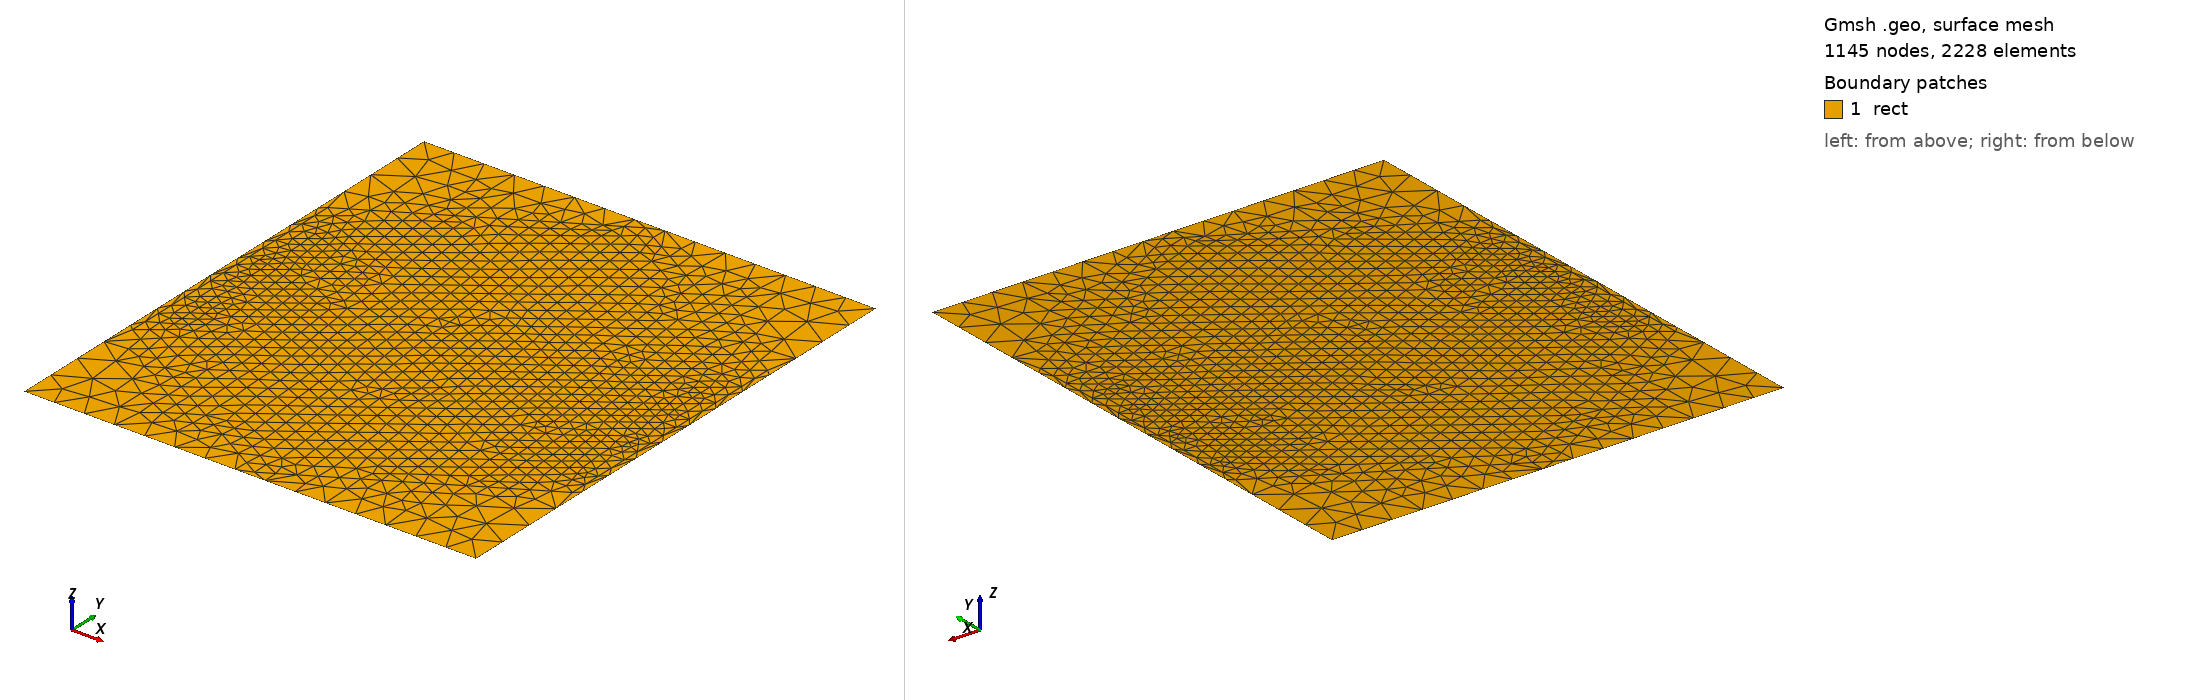

Gmsh geometry script, surface-meshed: 1145 nodes, 2228 surface elements. Boundary patches (legend numbers): 1 rect. Left view from above one corner, right view from below the opposite corner. Legend entries are the model's physical surfaces. The drawing asked Gmsh for element sizes between 1% and 20% of the model's largest extent; the script's own settings can give other sizes.

=== mymesh.geo (drawn) ===
h0 = 0.1;
is_structured = 0;
k1x =  3.627598728468436;
k1y =  6.283185307179586;
k2x =  3.627598728468436;
k2y = -6.283185307179586;

Kx = 0;
Ky = 4.188790204786391;

x1 = -Kx + k1x + 0.1; y1 = -Ky - 0.1; z1 = 0.0;
x2 = -Kx + k1x + 0.1; y2 =  Ky + 0.1; z2 = 0.0;
x3 =  Kx - k1x - 0.1; y3 =  Ky + 0.1; z3 = 0.0;
x4 =  Kx - k1x - 0.1; y4 = -Ky - 0.1; z4 = 0.0;

numNodesX = 16; numNodesY = 16;

domain_name = "rect";
side_name1 = "ymin";
side_name2 = "xmax";
side_name3 = "ymax";
side_name4 = "xmin";

// Points
P_1 = newp; Point(P_1) = {x1, y1, z1, h0};
P_2 = newp; Point(P_2) = {x2, y2, z2, h0};
P_3 = newp; Point(P_3) = {x3, y3, z3, h0};
P_4 = newp; Point(P_4) = {x4, y4, z4, h0};

domain_0 = {P_1[], P_2[], P_3[], P_4[]};

// Brillouin zone vertices
B_1 = newp; Point(B_1) = { Kx,        Ky,       0.0, h0};
B_2 = newp; Point(B_2) = {-Kx + k1x, -Ky + k1y, 0.0, h0};
B_3 = newp; Point(B_3) = { Kx + k2x,  Ky + k2y, 0.0, h0};
B_4 = newp; Point(B_4) = {-Kx,       -Ky,       0.0, h0};
B_5 = newp; Point(B_5) = { Kx - k1x,  Ky - k1y, 0.0, h0};
B_6 = newp; Point(B_6) = {-Kx - k2x, -Ky - k2y, 0.0, h0};



// Lines
L_1 = newl; Line(L_1) = {P_1, P_2}; Transfinite Line {L_1} = numNodesX;
L_2 = newl; Line(L_2) = {P_2, P_3}; Transfinite Line {L_2} = numNodesY;
L_3 = newl; Line(L_3) = {P_3, P_4}; Transfinite Line {L_3} = numNodesX;
L_4 = newl; Line(L_4) = {P_4, P_1}; Transfinite Line {L_4} = numNodesY;
domain_1 = {L_1[]};
domain_2 = {L_2[]};
domain_3 = {L_3[]};
domain_4 = {L_4[]};

BL_1 = newl; Line(BL_1) = {B_1, B_2}; Transfinite Line {BL_1} = numNodesX;
BL_2 = newl; Line(BL_2) = {B_2, B_3}; Transfinite Line {BL_2} = numNodesX;
BL_3 = newl; Line(BL_3) = {B_3, B_4}; Transfinite Line {BL_3} = numNodesX;
BL_4 = newl; Line(BL_4) = {B_4, B_5}; Transfinite Line {BL_4} = numNodesX;
BL_5 = newl; Line(BL_5) = {B_5, B_6}; Transfinite Line {BL_5} = numNodesX;
BL_6 = newl; Line(BL_6) = {B_6, B_1}; Transfinite Line {BL_6} = numNodesX;

// Loops
LL_1 = newll; Line Loop(LL_1) = {L_1, L_2, L_3, L_4};
LL_2 = newll; Line Loop(LL_2) = {BL_1, BL_2, BL_3, BL_4, BL_5, BL_6};


// Plane surfaces
S_1 = news; Plane Surface(S_1) = {LL_1};
// Line Loop(LL_2) In Surface(S_1);
Line {BL_1, BL_2, BL_3, BL_4, BL_5, BL_6} In Surface{S_1};

// Make the mesh structured if specified
If (is_structured == 1)
  Transfinite Surface {S_1};
EndIf

domain_5 = {S_1[]};

Physical Point(1) = domain_0[];
Physical Line("ymin") = domain_1[];
Physical Line("xmax") = domain_2[];
Physical Line("ymax") = domain_3[];
Physical Line("xmin") = domain_4[];
Physical Surface("rect")= domain_5[];

Mesh.Format = 50;
Mesh.ElementOrder = 1;
Mesh.MshFileVersion = 2.2;
